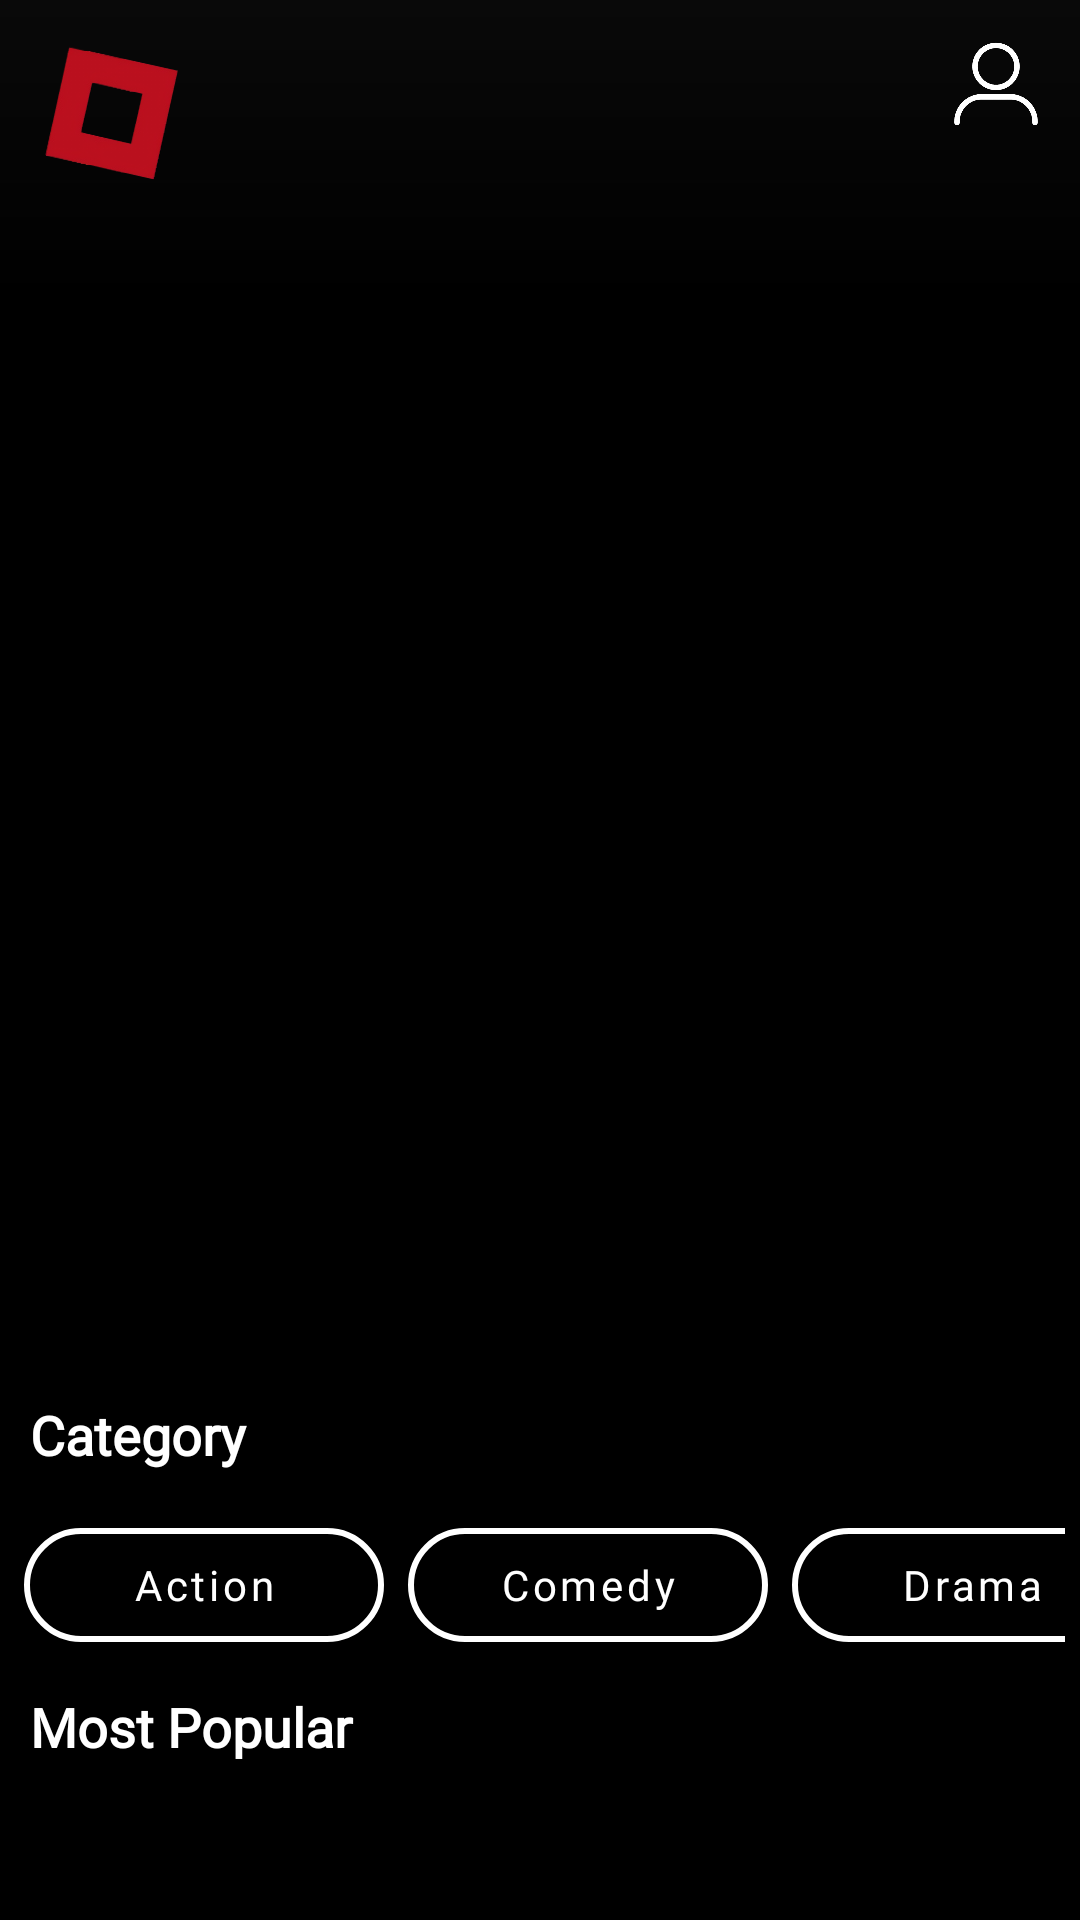

Produce the Android XML layout that renders to this screen, including the resource entries it uses.
<!-- AndroidManifest.xml: application theme Theme.KonKhmerMovie -->
<!-- res/layout/fragment_home.xml -->
<?xml version="1.0" encoding="utf-8"?>
<androidx.core.widget.NestedScrollView xmlns:android="http://schemas.android.com/apk/res/android"
    xmlns:app="http://schemas.android.com/apk/res-auto"
    android:layout_width="match_parent"
    android:layout_height="match_parent"
    android:background="@color/black"
    android:fillViewport="true">

    <LinearLayout
        android:orientation="vertical"
        android:layout_width="match_parent"
        android:layout_height="wrap_content">

        <FrameLayout
            android:layout_width="match_parent"
            android:layout_height="450dp"
            android:layout_marginBottom="16dp">

            <androidx.viewpager2.widget.ViewPager2
                android:id="@+id/bannerViewPager"
                android:layout_width="match_parent"
                android:layout_height="match_parent" />

            <View
                android:layout_width="match_parent"
                android:layout_height="100dp"
                android:layout_gravity="top"
                android:elevation="10dp"
                android:background="@drawable/gradient_top_fade" />

            <View
                android:layout_width="match_parent"
                android:layout_height="100dp"
                android:layout_gravity="bottom"
                android:elevation="10dp"
                android:background="@drawable/gradient_bottom_fade" />

            <ImageView
                android:id="@+id/profileIcon"
                android:layout_width="40dp"
                android:layout_height="40dp"
                android:layout_gravity="top|end"
                android:layout_marginRight="8dp"
                android:layout_marginTop="8dp"
                android:contentDescription="Profile Icon"
                android:src="@drawable/pro"
                android:elevation="30dp" />

            <ImageView
                android:id="@+id/logoIcon"
                android:layout_width="90dp"
                android:layout_height="90dp"
                android:layout_gravity="top|start"
                android:layout_marginTop="-28dp"
                android:layout_marginLeft="-8dp"
                android:contentDescription="Logo"
                android:src="@drawable/logo"
            android:scaleType="centerCrop"
            android:elevation="30dp" />

        </FrameLayout>

        <TextView
            android:id="@+id/categoryTitle"
            android:layout_width="match_parent"
            android:layout_height="wrap_content"
            android:text="Category"
            android:textColor="@color/white"
            android:textSize="18sp"
            android:fontFamily="@font/movie"
            android:textStyle="bold"
            android:layout_marginStart="10dp"
            android:layout_marginBottom="8dp" />

        <HorizontalScrollView
            android:layout_width="match_parent"
            android:layout_height="wrap_content"
            android:padding="5dp"
            android:layout_marginBottom="5dp">

            <LinearLayout
                android:orientation="horizontal"
                android:layout_width="wrap_content"
                android:layout_marginLeft="3dp"
                android:layout_height="wrap_content">

                <com.google.android.material.button.MaterialButton
                    android:id="@+id/btnAction"
                    style="@style/CategoryButton"
                    android:text="Action"
                    android:checkable="true"
                    android:layout_width="120dp"
                    android:layout_height="50dp" />

                <com.google.android.material.button.MaterialButton
                    android:id="@+id/btnComedy"
                    style="@style/CategoryButton"
                    android:text="Comedy"
                    android:checkable="true"
                    android:textColor="@color/white"
                    android:layout_width="120dp"
                    android:layout_height="50dp"
                    android:layout_marginStart="8dp" />

                <com.google.android.material.button.MaterialButton
                    android:id="@+id/btnDrama"
                    style="@style/CategoryButton"
                    android:text="Drama"
                    android:checkable="true"
                    android:layout_width="120dp"
                    android:layout_height="50dp"
                    android:layout_marginStart="8dp" />

                <com.google.android.material.button.MaterialButton
                    android:id="@+id/btnRomance"
                    style="@style/CategoryButton"
                    android:text="Romance"
                    android:checkable="true"
                    android:layout_width="120dp"
                    android:layout_height="50dp"
                    android:layout_marginStart="8dp" />

                <com.google.android.material.button.MaterialButton
                    android:id="@+id/btnHorror"
                    style="@style/CategoryButton"
                    android:text="Horror"
                    android:checkable="true"
                    android:layout_width="120dp"
                    android:layout_height="50dp"
                    android:layout_marginStart="8dp" />

            </LinearLayout>
        </HorizontalScrollView>

        <TextView
            android:text="Most Popular"
            android:textStyle="bold"
            android:textSize="18sp"
            android:layout_marginBottom="8dp"
            android:textColor="@color/white"
            android:fontFamily="@font/movie"
            android:layout_marginLeft="10dp"
            android:layout_width="match_parent"
            android:layout_height="wrap_content" />

        <androidx.recyclerview.widget.RecyclerView
            android:id="@+id/popularRecyclerView"
            android:layout_width="match_parent"
            android:layout_height="200dp"
            android:layout_marginLeft="5dp"
            android:layout_marginBottom="24dp" />

        <TextView
            android:text="Khmer Movies"
            android:textStyle="bold"
            android:textColor="@color/white"
            android:textSize="18sp"
            android:layout_marginLeft="10dp"
            android:layout_marginBottom="8dp"
            android:fontFamily="@font/movie"

            android:layout_width="match_parent"
            android:layout_height="wrap_content" />

        <androidx.recyclerview.widget.RecyclerView
            android:id="@+id/khmerRecyclerView"
            android:layout_width="match_parent"
            android:layout_height="200dp"
            android:layout_marginLeft="5dp"
            android:layout_marginBottom="24dp" />

        <TextView
            android:text="Anime"
            android:textStyle="bold"
            android:textColor="@color/white"
            android:textSize="18sp"
            android:layout_marginBottom="8dp"
            android:fontFamily="@font/movie"
            android:layout_width="match_parent"
            android:layout_marginLeft="10dp"
            android:layout_height="wrap_content" />

        <androidx.recyclerview.widget.RecyclerView
            android:id="@+id/animeRecyclerView"
            android:layout_width="match_parent"
            android:layout_height="230dp"
            android:layout_marginBottom="100dp"
            android:layout_marginLeft="5dp" />
    </LinearLayout>
</androidx.core.widget.NestedScrollView>
<!-- resources referenced by this layout -->
<resources>
  <color name="black">#FF000000</color>
  <color name="white">#FFFFFFFF</color>
  <!-- drawable gradient_bottom_fade (drawable) -->
  <shape xmlns:android="http://schemas.android.com/apk/res/android">
      <gradient
          android:startColor="#00000000"
      android:endColor="#FF000000"
      android:angle="270" />
  </shape>
  <!-- drawable gradient_top_fade (drawable) -->
  <shape xmlns:android="http://schemas.android.com/apk/res/android" android:shape="rectangle">
      <gradient
          android:startColor="#090909"
          android:endColor="@android:color/transparent"
          android:angle="10" />
  </shape>
  <!-- drawable logo: png bitmap (drawable, 80252 bytes) -->
  <!-- drawable pro: png bitmap (drawable, 36254 bytes) -->
  <style name="CategoryButton" parent="Widget.MaterialComponents.Button.OutlinedButton">
          <item name="android:textColor">@android:color/white</item>
          <item name="strokeColor">@android:color/white</item>
          <item name="strokeWidth">2dp</item>
          <item name="cornerRadius">50dp</item>
          <item name="android:backgroundTint">@android:color/transparent</item>
          <item name="rippleColor">@android:color/transparent</item>
          <item name="android:textAllCaps">false</item>
          <item name="iconTint">@android:color/white</item>
          <item name="android:paddingStart">20dp</item>
          <item name="android:paddingEnd">20dp</item>
          <item name="android:paddingTop">8dp</item>
          <item name="android:paddingBottom">8dp</item>
      </style>
  <style name="Theme.KonKhmerMovie" parent="Theme.MaterialComponents.DayNight.NoActionBar">
          
          <item name="fontFamily">@font/movie</item>
  
          
          <item name="textAppearanceHeadline6">@style/Headline6Font</item>
          <item name="textAppearanceBody1">@style/Body1Font</item>
          <item name="textAppearanceBody2">@style/Body2Font</item>
  
          
          <item name="colorPrimary">@color/purple_500</item>
          <item name="colorPrimaryVariant">@color/purple_700</item>
          <item name="colorOnPrimary">@color/white</item>
          <item name="textInputStyle">@style/Widget.MaterialComponents.TextInputLayout.OutlinedBox</item>
      </style>
  <style name="Headline6Font" parent="TextAppearance.MaterialComponents.Headline6">
          <item name="fontFamily">@font/movie</item>
      </style>
  <style name="Body1Font" parent="TextAppearance.MaterialComponents.Body1">
          <item name="fontFamily">@font/movie</item>
      </style>
  <style name="Body2Font" parent="TextAppearance.MaterialComponents.Body2">
          <item name="fontFamily">@font/movie</item>
      </style>
  <color name="purple_500">#FF0000</color>
  <color name="purple_700">#3700B3</color>
</resources>
